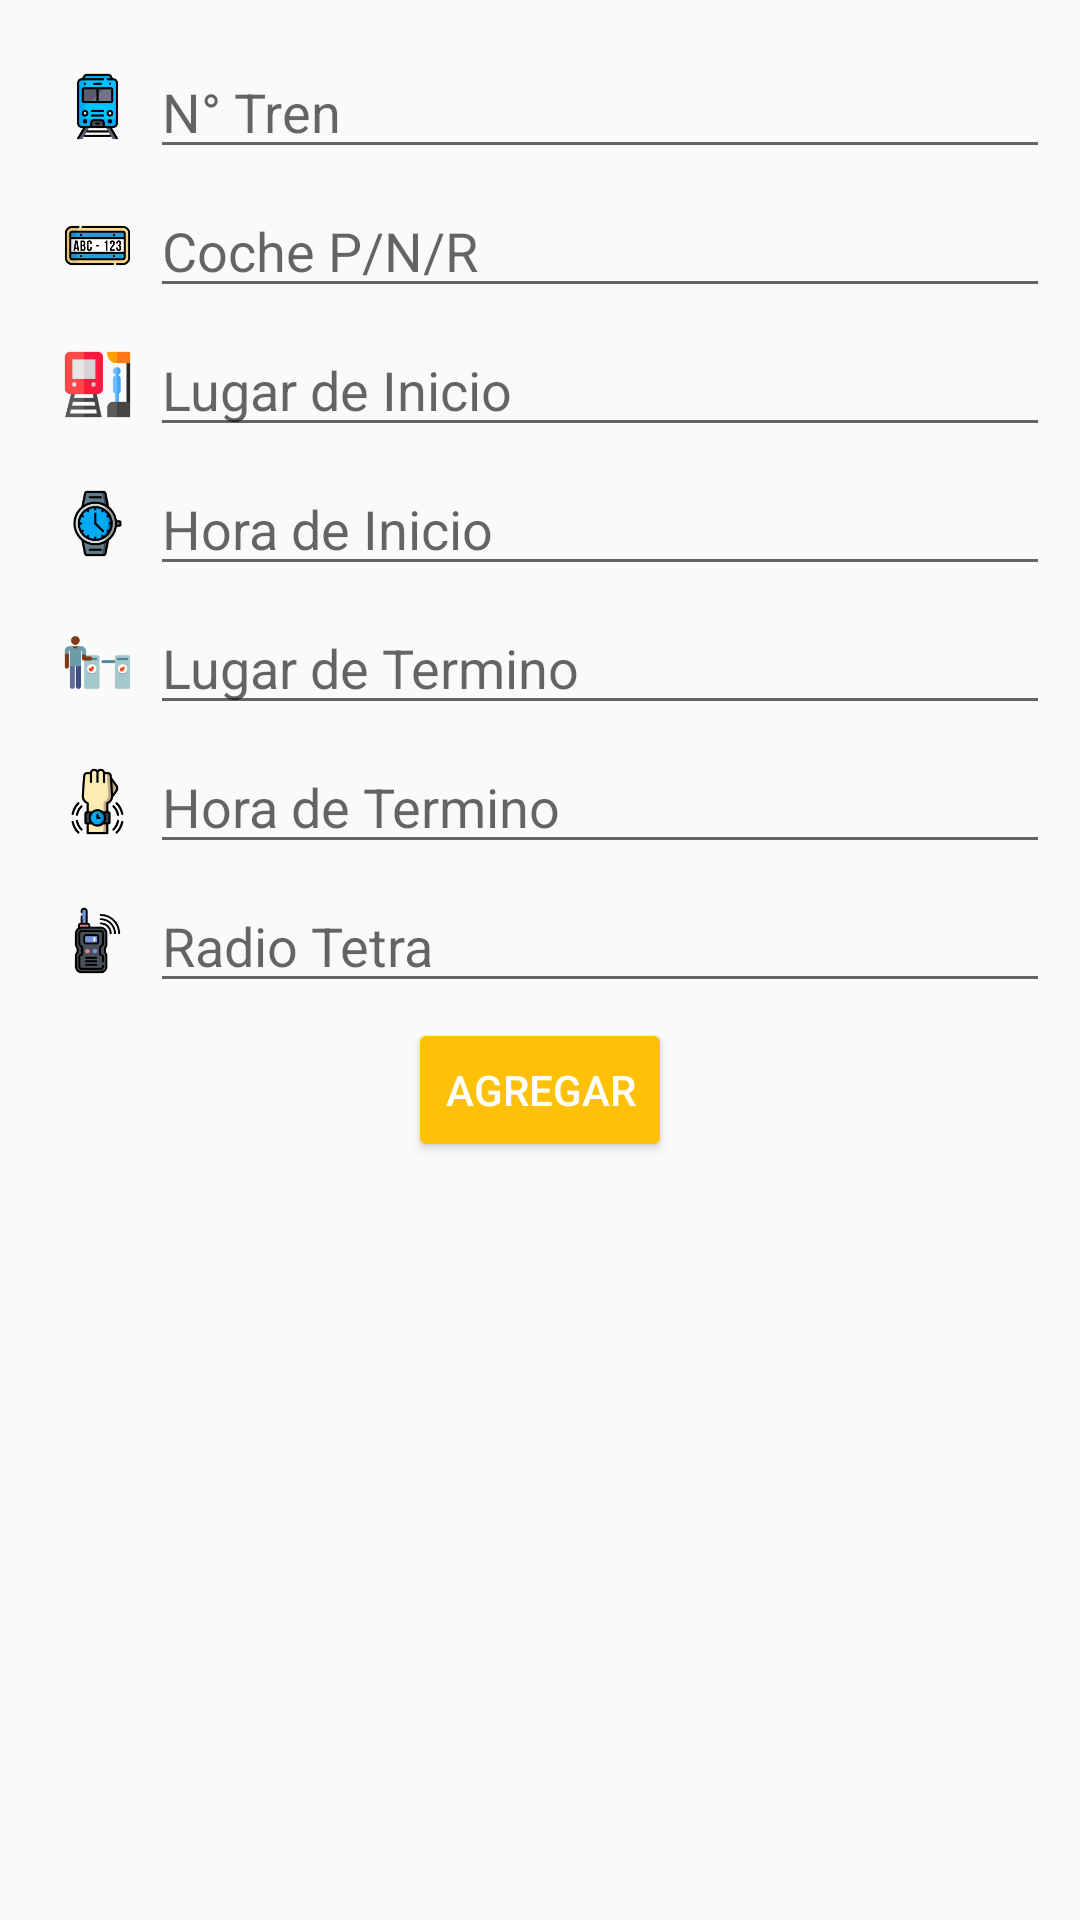

This screen was rendered from an Android layout file. Write that file and the resources it references.
<!-- AndroidManifest.xml: application theme AppTheme -->
<!-- res/layout/activity_crear_vuelta.xml -->
<?xml version="1.0" encoding="utf-8"?>
<LinearLayout
    xmlns:android="http://schemas.android.com/apk/res/android"
    xmlns:tools="http://schemas.android.com/tools"
    android:layout_width="match_parent"
    android:layout_height="match_parent"
    android:orientation="vertical"
    tools:context=".actividades.CrearVueltaActivity">

    <LinearLayout
        android:layout_width="match_parent"
        android:layout_height="wrap_content"
        android:gravity="center_vertical"
        android:layout_marginTop="15dp"
        android:orientation="horizontal">

        <ImageView
            android:layout_width="25dp"
            android:layout_height="25dp"
            android:scaleType="centerCrop"
            android:layout_marginStart="@dimen/margin_izq_icon"
            android:src="@mipmap/ic_tren"/>

        <EditText
            android:id="@+id/edt_tren"
            android:layout_width="match_parent"
            android:layout_height="wrap_content"
            android:layout_marginStart="5dp"
            android:layout_marginEnd="10dp"
            android:inputType="number"
            android:hint="@string/tren"
            android:singleLine="true"/>

    </LinearLayout>

    <LinearLayout
        android:layout_width="match_parent"
        android:layout_height="wrap_content"
        android:gravity="center_vertical"
        android:layout_marginTop="@dimen/margin_top_form_servicio"
        android:orientation="horizontal">

        <ImageView
            android:layout_width="25dp"
            android:layout_height="25dp"
            android:scaleType="centerCrop"
            android:layout_marginStart="@dimen/margin_izq_icon"
            android:src="@mipmap/ic_coche"/>

        <EditText
            android:id="@+id/edt_coche"
            android:layout_width="match_parent"
            android:layout_height="wrap_content"
            android:layout_marginStart="5dp"
            android:layout_marginEnd="10dp"
            android:inputType="number"
            android:hint="@string/coche"
            android:singleLine="true"/>

    </LinearLayout>

    <LinearLayout
        android:layout_width="match_parent"
        android:layout_height="wrap_content"
        android:gravity="center_vertical"
        android:layout_marginTop="@dimen/margin_top_form_servicio"
        android:orientation="horizontal">

        <ImageView
            android:layout_width="25dp"
            android:layout_height="25dp"
            android:scaleType="centerCrop"
            android:layout_marginStart="@dimen/margin_izq_icon"
            android:src="@mipmap/ic_lugar_inicio"/>

        <EditText
            android:id="@+id/edt_lugar_inicio"
            android:layout_width="match_parent"
            android:layout_height="wrap_content"
            android:layout_marginStart="5dp"
            android:layout_marginEnd="10dp"
            android:inputType="text"
            android:hint="@string/lugar_inicio"
            android:singleLine="true"/>

    </LinearLayout>

    <LinearLayout
    android:layout_width="match_parent"
    android:layout_height="wrap_content"
    android:gravity="center_vertical"
    android:layout_marginTop="@dimen/margin_top_form_servicio"
    android:orientation="horizontal">

    <ImageView
        android:layout_width="25dp"
        android:layout_height="25dp"
        android:scaleType="centerCrop"
        android:layout_marginStart="@dimen/margin_izq_icon"
        android:src="@mipmap/ic_hora_inicio"/>

    <EditText
        android:id="@+id/edt_hora_inicio"
        android:layout_width="match_parent"
        android:layout_height="wrap_content"
        android:layout_marginStart="5dp"
        android:layout_marginEnd="10dp"
        android:inputType="datetime"
        android:hint="@string/hora_inicio"
        android:singleLine="true"/>

</LinearLayout>

    <LinearLayout
        android:layout_width="match_parent"
        android:layout_height="wrap_content"
        android:gravity="center_vertical"
        android:layout_marginTop="@dimen/margin_top_form_servicio"
        android:orientation="horizontal">

        <ImageView
            android:layout_width="25dp"
            android:layout_height="25dp"
            android:scaleType="centerCrop"
            android:layout_marginStart="@dimen/margin_izq_icon"
            android:src="@mipmap/ic_lugar_termino"/>

        <EditText
            android:id="@+id/edt_lugar_termino"
            android:layout_width="match_parent"
            android:layout_height="wrap_content"
            android:layout_marginStart="5dp"
            android:layout_marginEnd="10dp"
            android:inputType="text"
            android:hint="@string/lugar_termino"
            android:singleLine="true"/>

    </LinearLayout>

    <LinearLayout
        android:layout_width="match_parent"
        android:layout_height="wrap_content"
        android:gravity="center_vertical"
        android:layout_marginTop="@dimen/margin_top_form_servicio"
        android:orientation="horizontal">

        <ImageView
            android:layout_width="25dp"
            android:layout_height="25dp"
            android:scaleType="centerCrop"
            android:layout_marginStart="@dimen/margin_izq_icon"
            android:src="@mipmap/ic_hora_termino"/>

        <EditText
            android:id="@+id/edt_hora_termino"
            android:layout_width="match_parent"
            android:layout_height="wrap_content"
            android:layout_marginStart="5dp"
            android:layout_marginEnd="10dp"
            android:inputType="datetime"
            android:hint="@string/hora_termino"
            android:singleLine="true"/>

    </LinearLayout>

    <LinearLayout
        android:layout_width="match_parent"
        android:layout_height="wrap_content"
        android:gravity="center_vertical"
        android:layout_marginTop="@dimen/margin_top_form_servicio"
        android:orientation="horizontal">

        <ImageView
            android:layout_width="25dp"
            android:layout_height="25dp"
            android:scaleType="centerCrop"
            android:layout_marginStart="@dimen/margin_izq_icon"
            android:src="@mipmap/ic_radio"/>

        <EditText
            android:id="@+id/edt_radio"
            android:layout_width="match_parent"
            android:layout_height="wrap_content"
            android:layout_marginStart="5dp"
            android:layout_marginEnd="10dp"
            android:inputType="number"
            android:hint="@string/radio"
            android:singleLine="true"/>

    </LinearLayout>

    <LinearLayout
        android:layout_width="match_parent"
        android:layout_height="wrap_content"
        android:orientation="horizontal"
        android:gravity="center_horizontal|center_vertical">

        <Button
            android:id="@+id/btn_agregar_vuelta"
            android:layout_width="wrap_content"
            android:layout_height="wrap_content"
            android:layout_margin="5dp"
            android:textColor="@color/colorHighlight"
            android:text="Agregar" />

    </LinearLayout>

</LinearLayout>
<!-- resources referenced by this layout -->
<resources>
  <color name="colorHighlight">#ffffff</color>
  <dimen name="margin_izq_icon">20dp</dimen>
  <dimen name="margin_top_form_servicio">5dp</dimen>
  <!-- mipmap ic_coche: png bitmap (mipmap-xxxhdpi, 5401 bytes) -->
  <!-- mipmap ic_hora_inicio: png bitmap (mipmap-hdpi, 2313 bytes) -->
  <!-- mipmap ic_hora_termino: png bitmap (mipmap-hdpi, 2836 bytes) -->
  <!-- mipmap ic_lugar_inicio: png bitmap (mipmap-hdpi, 1382 bytes) -->
  <!-- mipmap ic_lugar_termino: png bitmap (mipmap-hdpi, 1594 bytes) -->
  <!-- mipmap ic_radio: png bitmap (mipmap-hdpi, 2147 bytes) -->
  <!-- mipmap ic_tren: png bitmap (mipmap-hdpi, 1831 bytes) -->
  <string name="coche">Coche P/N/R</string>
  <string name="hora_inicio">Hora de Inicio</string>
  <string name="hora_termino">Hora de Termino</string>
  <string name="lugar_inicio">Lugar de Inicio</string>
  <string name="lugar_termino">Lugar de Termino</string>
  <string name="radio">Radio Tetra</string>
  <string name="tren">N° Tren</string>
  <style name="AppTheme" parent="Theme.AppCompat.Light.DarkActionBar">
          
          <item name="colorPrimary">@color/colorPrimary</item>
          <item name="colorPrimaryDark">@color/colorPrimaryDark</item>
          <item name="colorAccent">@color/colorAccent</item>
          <item name="colorButtonNormal">@color/colorAccent</item>
          <item name="colorControlHighlight">@color/colorHighlight</item>
      </style>
  <color name="colorPrimary">#03a9f4</color>
  <color name="colorPrimaryDark">#0276aa</color>
  <color name="colorAccent">#ffc107</color>
</resources>
